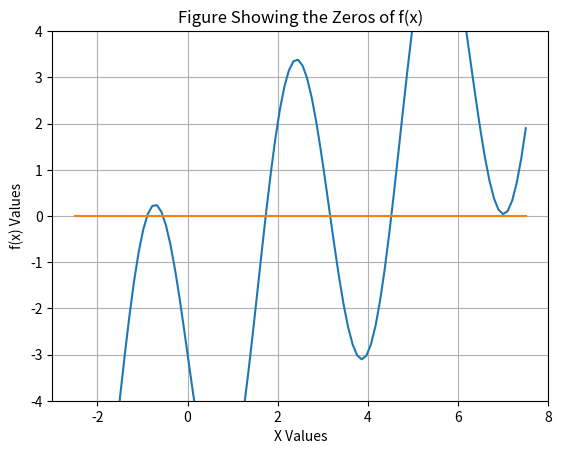

Python code for this plot:
import numpy as np
import matplotlib.pyplot as plt

#------------------------------------#
#Given Functions#
#Bisection Method
def bisection(f,a,b,tol):
    
#    Inputs:
#     f,a,b       - function and endpoints of initial interval
#      tol  - bisection stops when interval length < tol
#      num  - number of iterations

#    Returns:
#      astar - approximation of root
#      ier   - error message
#            - ier = 1 => Failed
#            - ier = 0 == success

#     first verify there is a root we can find in the interval 
    num = 0
    fa = f(a)
    fb = f(b);
    if (fa*fb>0):
       ier = 1
       astar = a
       return [astar, ier,num]

#   verify end points are not a root 
    if (fa == 0):
      astar = a
      ier =0
      return [astar, ier,num]

    if (fb ==0):
      astar = b
      ier = 0
      return [astar, ier,num]

    count = 0
    d = 0.5*(a+b)
    while (abs(d-a)> tol):
      num = num + 1
      fd = f(d)
      if (fd ==0):
        astar = d
        ier = 0
        return [astar, ier, num]
      if (fa*fd<0):
         b = d
      else: 
        a = d
        fa = fd
      d = 0.5*(a+b)
      count = count +1
#      print('abs(d-a) = ', abs(d-a))
      
    astar = d
    ier = 0
    return [astar, ier, num]

#Fixed Point Method
def fixedpt(f,x0,tol,Nmax):

    ''' x0 = initial guess''' 
    ''' Nmax = max number of iterations'''
    ''' tol = stopping tolerance'''

    count = 0
    while (count <Nmax):
       count = count +1
       x1 = f(x0)
       if (abs(x1-x0) <tol):
          xstar = x1
          ier = 0
          return [xstar,ier]
       x0 = x1

    xstar = x1
    ier = 1
    return [xstar, ier]

#---------------------------------------#
#Homework Problem Functions
#Problem 1
def Problem1():
   a = -1 * np.pi/2
   b = np.pi/2
   tol = 1e-8
   f_x = lambda x: 2*x - 1 - np.sin(x)
   [astar, _, num] = bisection(f_x,a,b,tol)
   print("The final approximation for the root was: ", astar)
   print("The number of iterations used was: ", num)

#Problem 2
def Problem2():
   a = 4.82
   b = 5.2
   tol = 1e-4
   f_a = lambda x: (x-5)**9
   f_b = lambda x: x**9 - 45*x**8 + 900*x**7 - 10500*x**6 + 78750*x**5 - 393750*x**4 + 1312500*x**3 - 2812500*x**2 + 3515625*x - 1953125
   [astar_a, ier_a, num_a] = bisection(f_a,a,b,tol)
   [astar_b, ier_b, num_b] = bisection(f_b,a,b,tol)

   print("The answer from the bisection method for part a: ", astar_a)
   print("The answer from the bisection method for part b: ", astar_b)

#Problem 3
def Problem3():
   a = 1
   b = 4
   tol = 0.5e-3
   f_x = lambda x: x**3 + x - 4
   [astar, ier_a, num] = bisection(f_x,a,b,tol)

   print("The root of this equation is: ", astar)
   print("The number of iterations used was: ", num)

#Problem 5
def Problem5():
   #Part a)
   x = np.linspace(-2.5,7.5,100)
   f_x = x - 4*np.sin(2*x) - 3
   x_line = np.zeros(100)

   plt.figure
   plt.plot(x,f_x)
   plt.plot(x,x_line)
   plt.grid(True)
   plt.title("Figure Showing the Zeros of f(x)")
   plt.xlabel("X Values")
   plt.ylabel("f(x) Values")
   plt.ylim([-4,4])
   plt.show()

   #Part b)
   g_x = lambda x: -np.sin(2*x) + (5*x)/4 - (3/4)
   x0_i = -0.9
   x0_ii = -0.5
   x0_iii = 1.7
   x0_iv = 3.2
   x0_v = 4.5
   x0_vi = 5

   tol = 0.5e-10
   Nmax = 50

   [xstar_i,_] = fixedpt(g_x,x0_i,tol,Nmax)
   print(xstar_i)
   [xstar_ii,_] = fixedpt(g_x,x0_ii,tol,Nmax)
   print(xstar_ii)
   [xstar_iii,_] = fixedpt(g_x,x0_iii,tol,Nmax)
   print(xstar_iii)
   [xstar_iv,_] = fixedpt(g_x,x0_iv,tol,Nmax)
   print(xstar_iv)
   [xstar_v,_] = fixedpt(g_x,x0_v,tol,Nmax)
   print(xstar_v)
   [xstar_vi,_] = fixedpt(g_x,x0_vi,tol,Nmax)
   print(xstar_vi)

#---------------------------------------#
#Calling Homework Problem

#Problem 1
Problem1()

#Problem 2
Problem2()

#Problem 3
Problem3()

#Problem 5
Problem5()

 